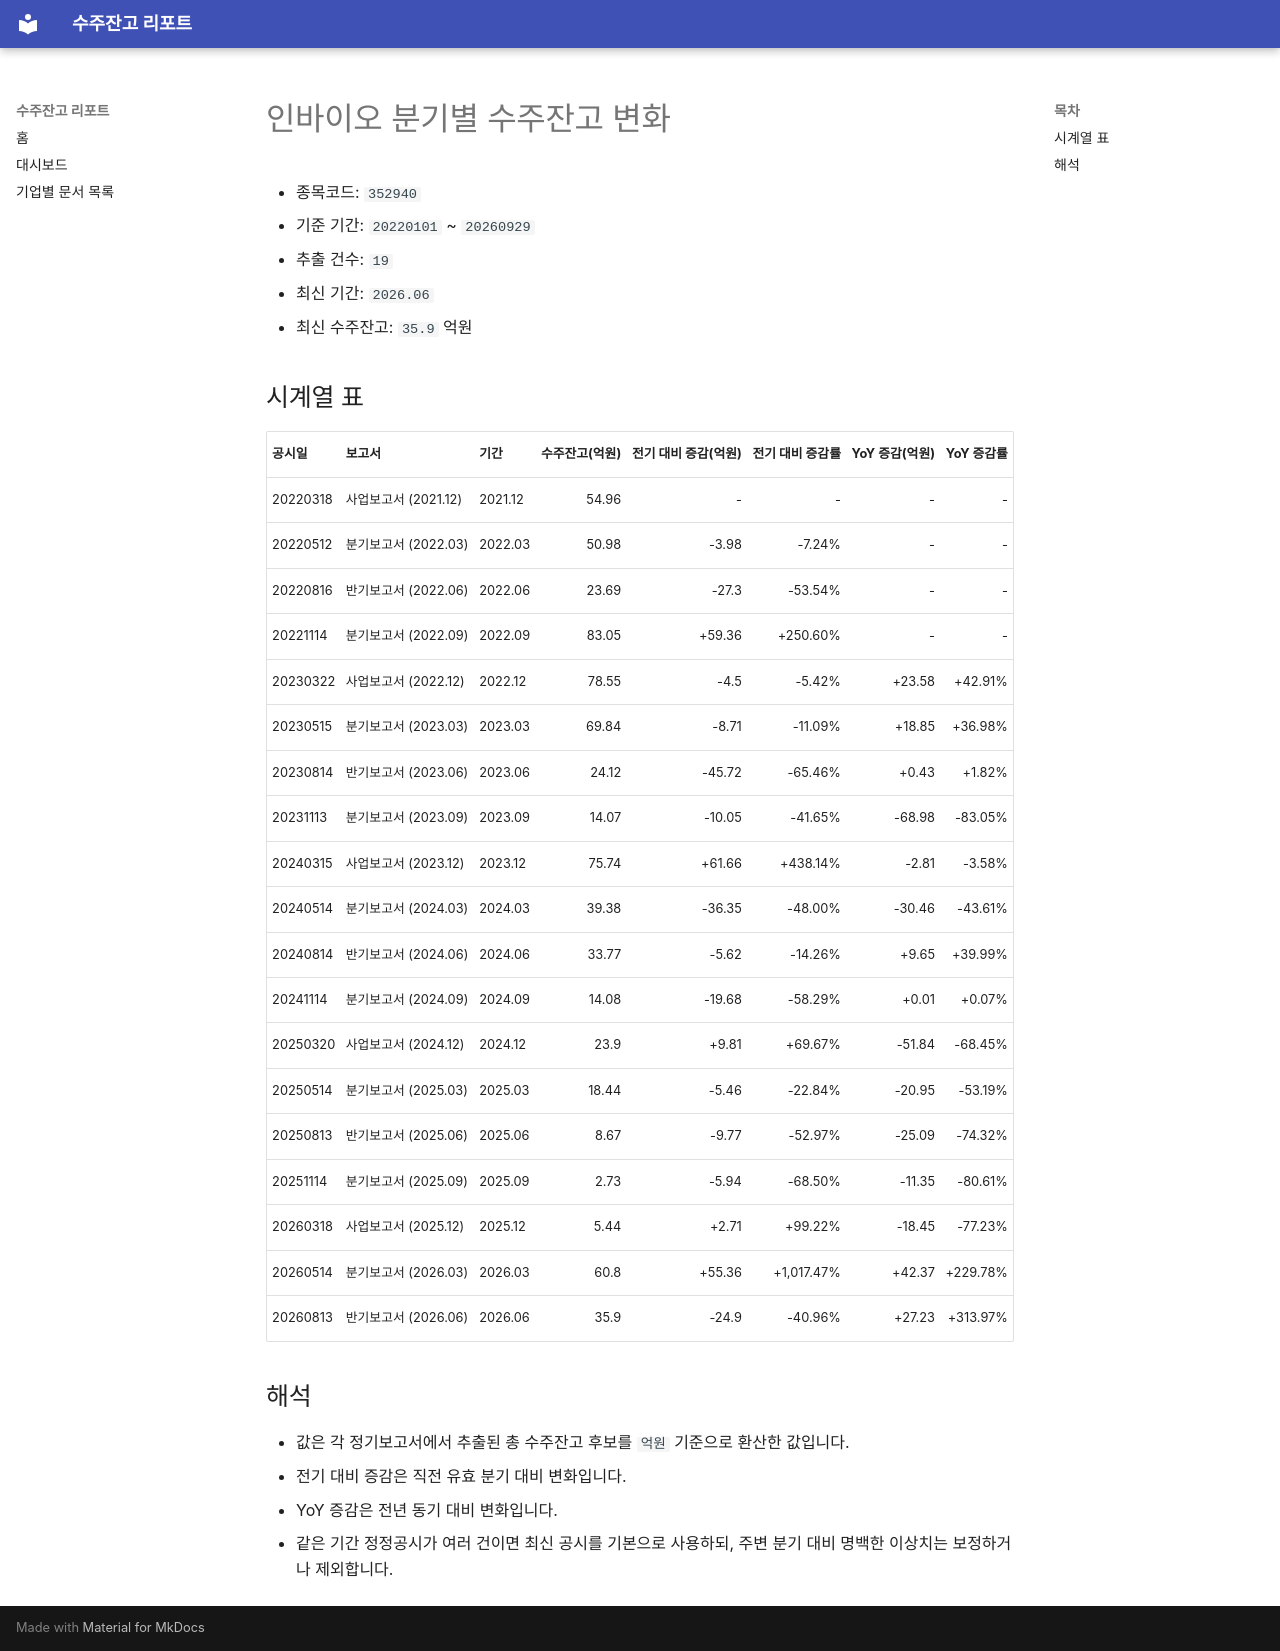

repository: agent-jaden/order-backlog-dashboard · page: companies/인바이오_수주잔고(352940)/index.html · generator: mkdocs

# 인바이오 분기별 수주잔고 변화

- 종목코드: `352940`
- 기준 기간: `20220101` ~ `20260929`
- 추출 건수: `19`
- 최신 기간: `2026.06`
- 최신 수주잔고: `35.9` 억원

## 시계열 표

| 공시일 | 보고서 | 기간 | 수주잔고(억원) | 전기 대비 증감(억원) | 전기 대비 증감률 | YoY 증감(억원) | YoY 증감률 |
| --- | --- | --- | ---: | ---: | ---: | ---: | ---: |
| 20220318 | 사업보고서 (2021.12) | 2021.12 | 54.96 | - | - | - | - |
| 20220512 | 분기보고서 (2022.03) | 2022.03 | 50.98 | -3.98 | -7.24% | - | - |
| 20220816 | 반기보고서 (2022.06) | 2022.06 | 23.69 | -27.3 | -53.54% | - | - |
| 20221114 | 분기보고서 (2022.09) | 2022.09 | 83.05 | +59.36 | +250.60% | - | - |
| 20230322 | 사업보고서 (2022.12) | 2022.12 | 78.55 | -4.5 | -5.42% | +23.58 | +42.91% |
| 20230515 | 분기보고서 (2023.03) | 2023.03 | 69.84 | -8.71 | -11.09% | +18.85 | +36.98% |
| 20230814 | 반기보고서 (2023.06) | 2023.06 | 24.12 | -45.72 | -65.46% | +0.43 | +1.82% |
| 20231113 | 분기보고서 (2023.09) | 2023.09 | 14.07 | -10.05 | -41.65% | -68.98 | -83.05% |
| 20240315 | 사업보고서 (2023.12) | 2023.12 | 75.74 | +61.66 | +438.14% | -2.81 | -3.58% |
| 20240514 | 분기보고서 (2024.03) | 2024.03 | 39.38 | -36.35 | -48.00% | -30.46 | -43.61% |
| 20240814 | 반기보고서 (2024.06) | 2024.06 | 33.77 | -5.62 | -14.26% | +9.65 | +39.99% |
| 20241114 | 분기보고서 (2024.09) | 2024.09 | 14.08 | -19.68 | -58.29% | +0.01 | +0.07% |
| 20250320 | 사업보고서 (2024.12) | 2024.12 | 23.9 | +9.81 | +69.67% | -51.84 | -68.45% |
| 20250514 | 분기보고서 (2025.03) | 2025.03 | 18.44 | -5.46 | -22.84% | -20.95 | -53.19% |
| 20250813 | 반기보고서 (2025.06) | 2025.06 | 8.67 | -9.77 | -52.97% | -25.09 | -74.32% |
| 20251114 | 분기보고서 (2025.09) | 2025.09 | 2.73 | -5.94 | -68.50% | -11.35 | -80.61% |
| 20260318 | 사업보고서 (2025.12) | 2025.12 | 5.44 | +2.71 | +99.22% | -18.45 | -77.23% |
| 20260514 | 분기보고서 (2026.03) | 2026.03 | 60.8 | +55.36 | +1,017.47% | +42.37 | +229.78% |
| 20260813 | 반기보고서 (2026.06) | 2026.06 | 35.9 | -24.9 | -40.96% | +27.23 | +313.97% |

## 해석

- 값은 각 정기보고서에서 추출된 총 수주잔고 후보를 `억원` 기준으로 환산한 값입니다.
- 전기 대비 증감은 직전 유효 분기 대비 변화입니다.
- YoY 증감은 전년 동기 대비 변화입니다.
- 같은 기간 정정공시가 여러 건이면 최신 공시를 기본으로 사용하되, 주변 분기 대비 명백한 이상치는 보정하거나 제외합니다.
